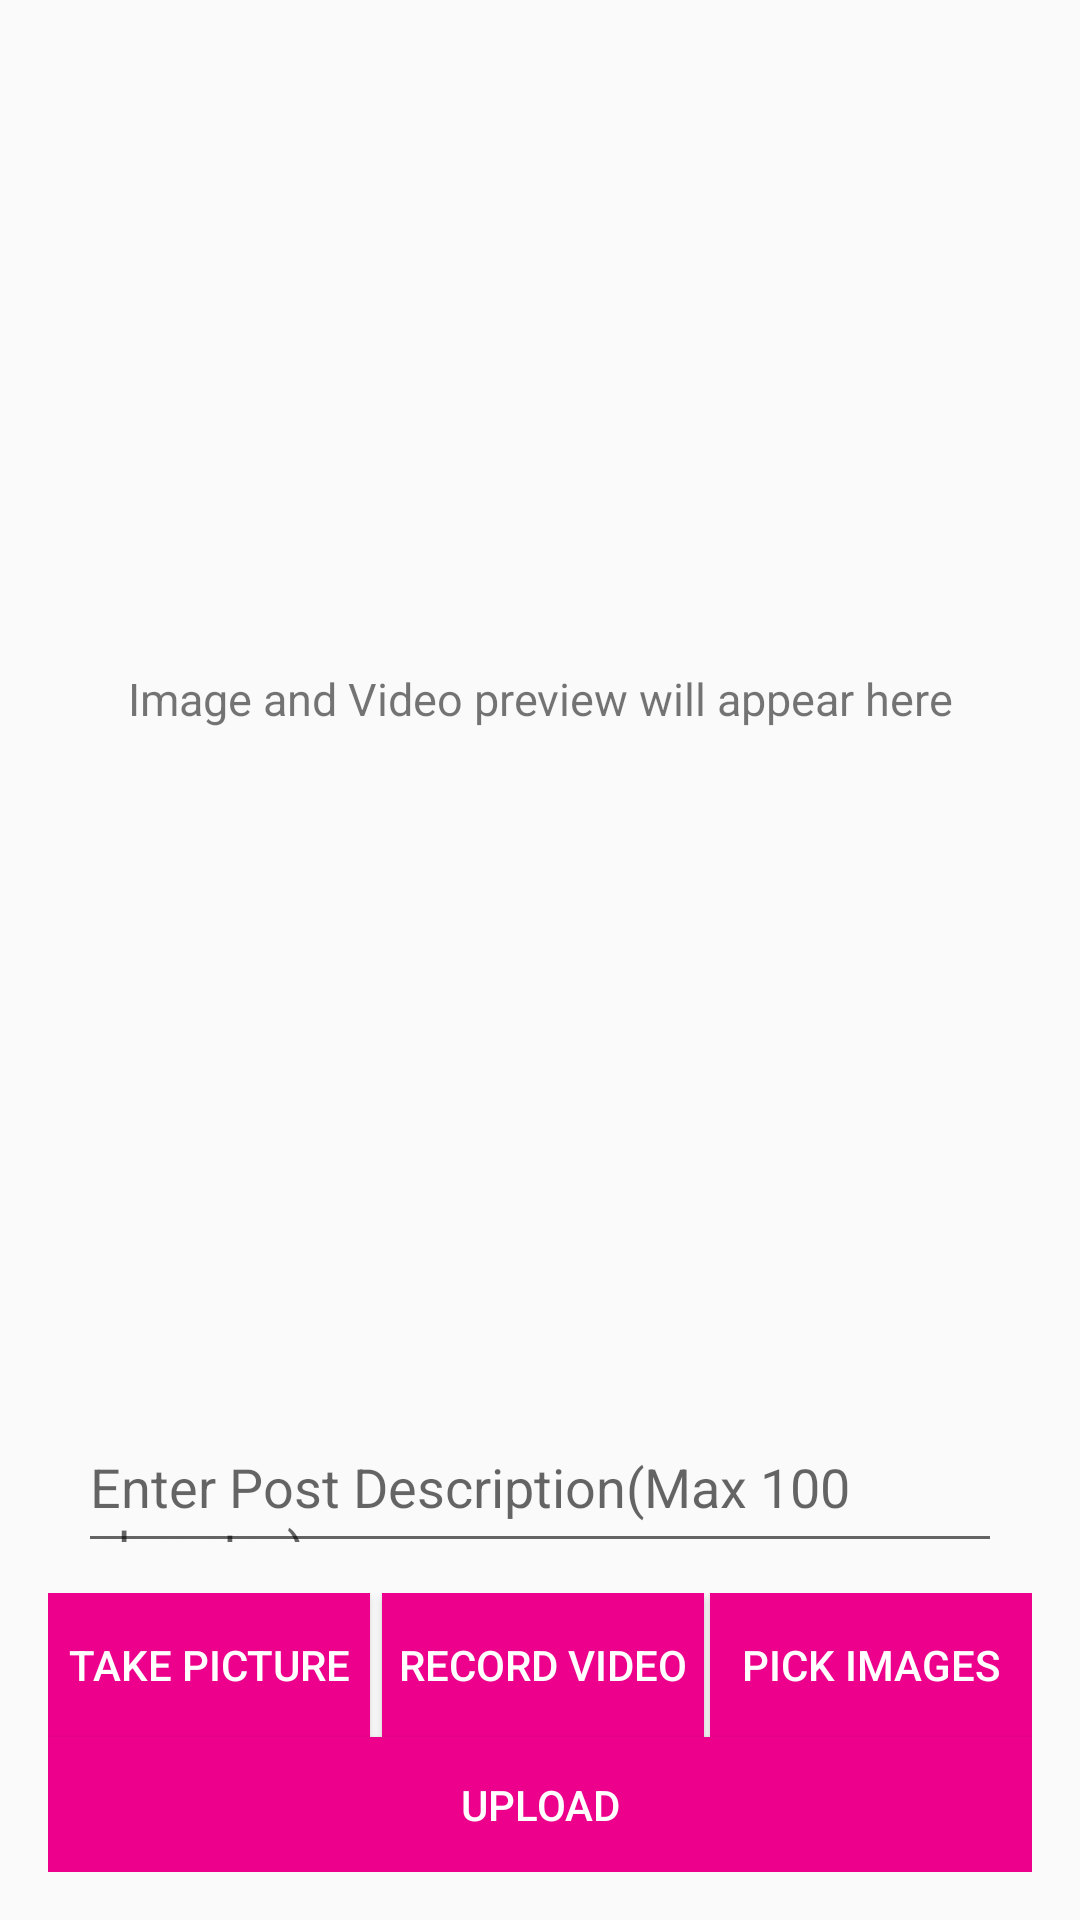

This screen was rendered from an Android layout file. Write that file and the resources it references.
<!-- AndroidManifest.xml: application theme AppTheme -->
<!-- res/layout/fragment_upload_screen.xml -->
<?xml version="1.0" encoding="utf-8"?>
<LinearLayout xmlns:android="http://schemas.android.com/apk/res/android"
    xmlns:app="http://schemas.android.com/apk/res-auto"
    xmlns:tools="http://schemas.android.com/tools"
    android:layout_width="match_parent"
    android:layout_height="match_parent"
    android:orientation="vertical"
    android:screenOrientation="portrait"
    android:padding="@dimen/activity_margin"
    app:layout_behavior="@string/appbar_scrolling_view_behavior"
    tools:context=".MainActivity"
    tools:showIn="@layout/activity_main">

    <LinearLayout
        android:layout_width="match_parent"
        android:layout_height="match_parent"
        android:layout_marginBottom="@dimen/activity_margin"
        android:layout_weight="1"
        android:orientation="vertical">

        <TextView
            android:id="@+id/txt_desc"
            android:layout_width="fill_parent"
            android:layout_height="match_parent"
            android:gravity="center"
            android:padding="10dp"
            android:text="@string/preview_description"
            android:textSize="15sp" />

        
        <ImageView
            android:id="@+id/imgPreview"
            android:layout_width="match_parent"
            android:layout_height="match_parent"
            android:scaleType="centerCrop"
            android:visibility="gone" />

        
        <VideoView
            android:id="@+id/videoPreview"
            android:layout_width="match_parent"
            android:layout_height="match_parent"
            android:layout_gravity="center_horizontal"
            android:visibility="gone" />
    </LinearLayout>

    <EditText
        android:layout_width="match_parent"
        android:layout_height="45dp"
        android:id="@+id/postdesc"
        android:layout_margin="10dp"
        android:maxLength="100"
        android:hint="@string/enter_post_description"

        />

    <LinearLayout
        android:layout_width="match_parent"
        android:layout_height="wrap_content"
        android:orientation="horizontal"
        android:weightSum="3">

        
        <Button
            android:id="@+id/btnCapturePicture"
            android:layout_width="0dp"
            android:layout_height="wrap_content"
            android:layout_marginEnd="2dp"
            android:layout_weight="1"
            android:background="@color/colorPink"
            android:foreground="?attr/selectableItemBackground"
            android:text="@string/btn_take_picture"
            android:textColor="@android:color/white" />

        
        <Button
            android:id="@+id/btnRecordVideo"
            android:layout_width="0dp"
            android:layout_height="wrap_content"
            android:layout_marginStart="2dp"
            android:layout_weight="1"
            android:background="@color/colorPink"
            android:foreground="?attr/selectableItemBackground"
            android:text="@string/btn_record_video"
            android:textColor="@android:color/white" />

        <Button
            android:id="@+id/btnpickfromgalarry"
            android:layout_width="0dp"
            android:layout_height="wrap_content"
            android:layout_marginStart="2dp"
            android:layout_weight="1"
            android:background="@color/colorPink"
            android:foreground="?attr/selectableItemBackground"
            android:text="@string/pick_from_galarry"
            android:textColor="@android:color/white" />
    </LinearLayout>

    <Button
        android:layout_width="match_parent"
        android:layout_height="45dp"
        android:id="@+id/upload"
        android:text="@string/upload"
        android:background="@color/colorPink"
        android:textColor="@color/colorWhite"
        />

</LinearLayout>
<!-- res/layout/activity_main.xml (included above) -->
<?xml version="1.0" encoding="utf-8"?>
<RelativeLayout xmlns:android="http://schemas.android.com/apk/res/android"
    android:layout_width="match_parent"
    android:layout_height="match_parent"
    android:background="@color/colorWhite"
    android:screenOrientation="portrait"
    >

    <RelativeLayout
        android:layout_width="match_parent"
        android:layout_height="match_parent"
        android:id="@+id/base_layout"
        android:background="@color/colorWhite"
        android:layout_above="@+id/navigation"
        >
    </RelativeLayout>

    <com.aurelhubert.ahbottomnavigation.AHBottomNavigation
        android:id="@+id/navigation"
        android:layout_width="match_parent"
        android:layout_height="56dp"
        android:layout_alignParentBottom="true"
        android:background="@color/colorBlueText"
        />

</RelativeLayout>
<!-- resources referenced by this layout -->
<resources>
  <color name="colorBlueText">#3b97d3</color>
  <color name="colorPink">#ec008c</color>
  <color name="colorWhite">#ffffff</color>
  <dimen name="activity_margin">16dp</dimen>
  <string name="btn_record_video">Record Video</string>
  <string name="btn_take_picture">Take Picture</string>
  <string name="enter_post_description">Enter Post Description(Max 100 chracter)</string>
  <string name="pick_from_galarry">Pick Images</string>
  <string name="preview_description">Image and Video preview will appear here</string>
  <string name="upload" tools:ignore="MissingTranslation">Upload</string>
  <style name="AppTheme" parent="Theme.AppCompat.Light.NoActionBar">
          
          <item name="colorPrimary">@color/colorPrimary</item>
          <item name="colorPrimaryDark">@color/colorBlueText</item>
          <item name="colorAccent">@color/colorAccent</item>
      </style>
  <color name="colorPrimary">#008577</color>
  <color name="colorAccent">#D81B60</color>
</resources>
